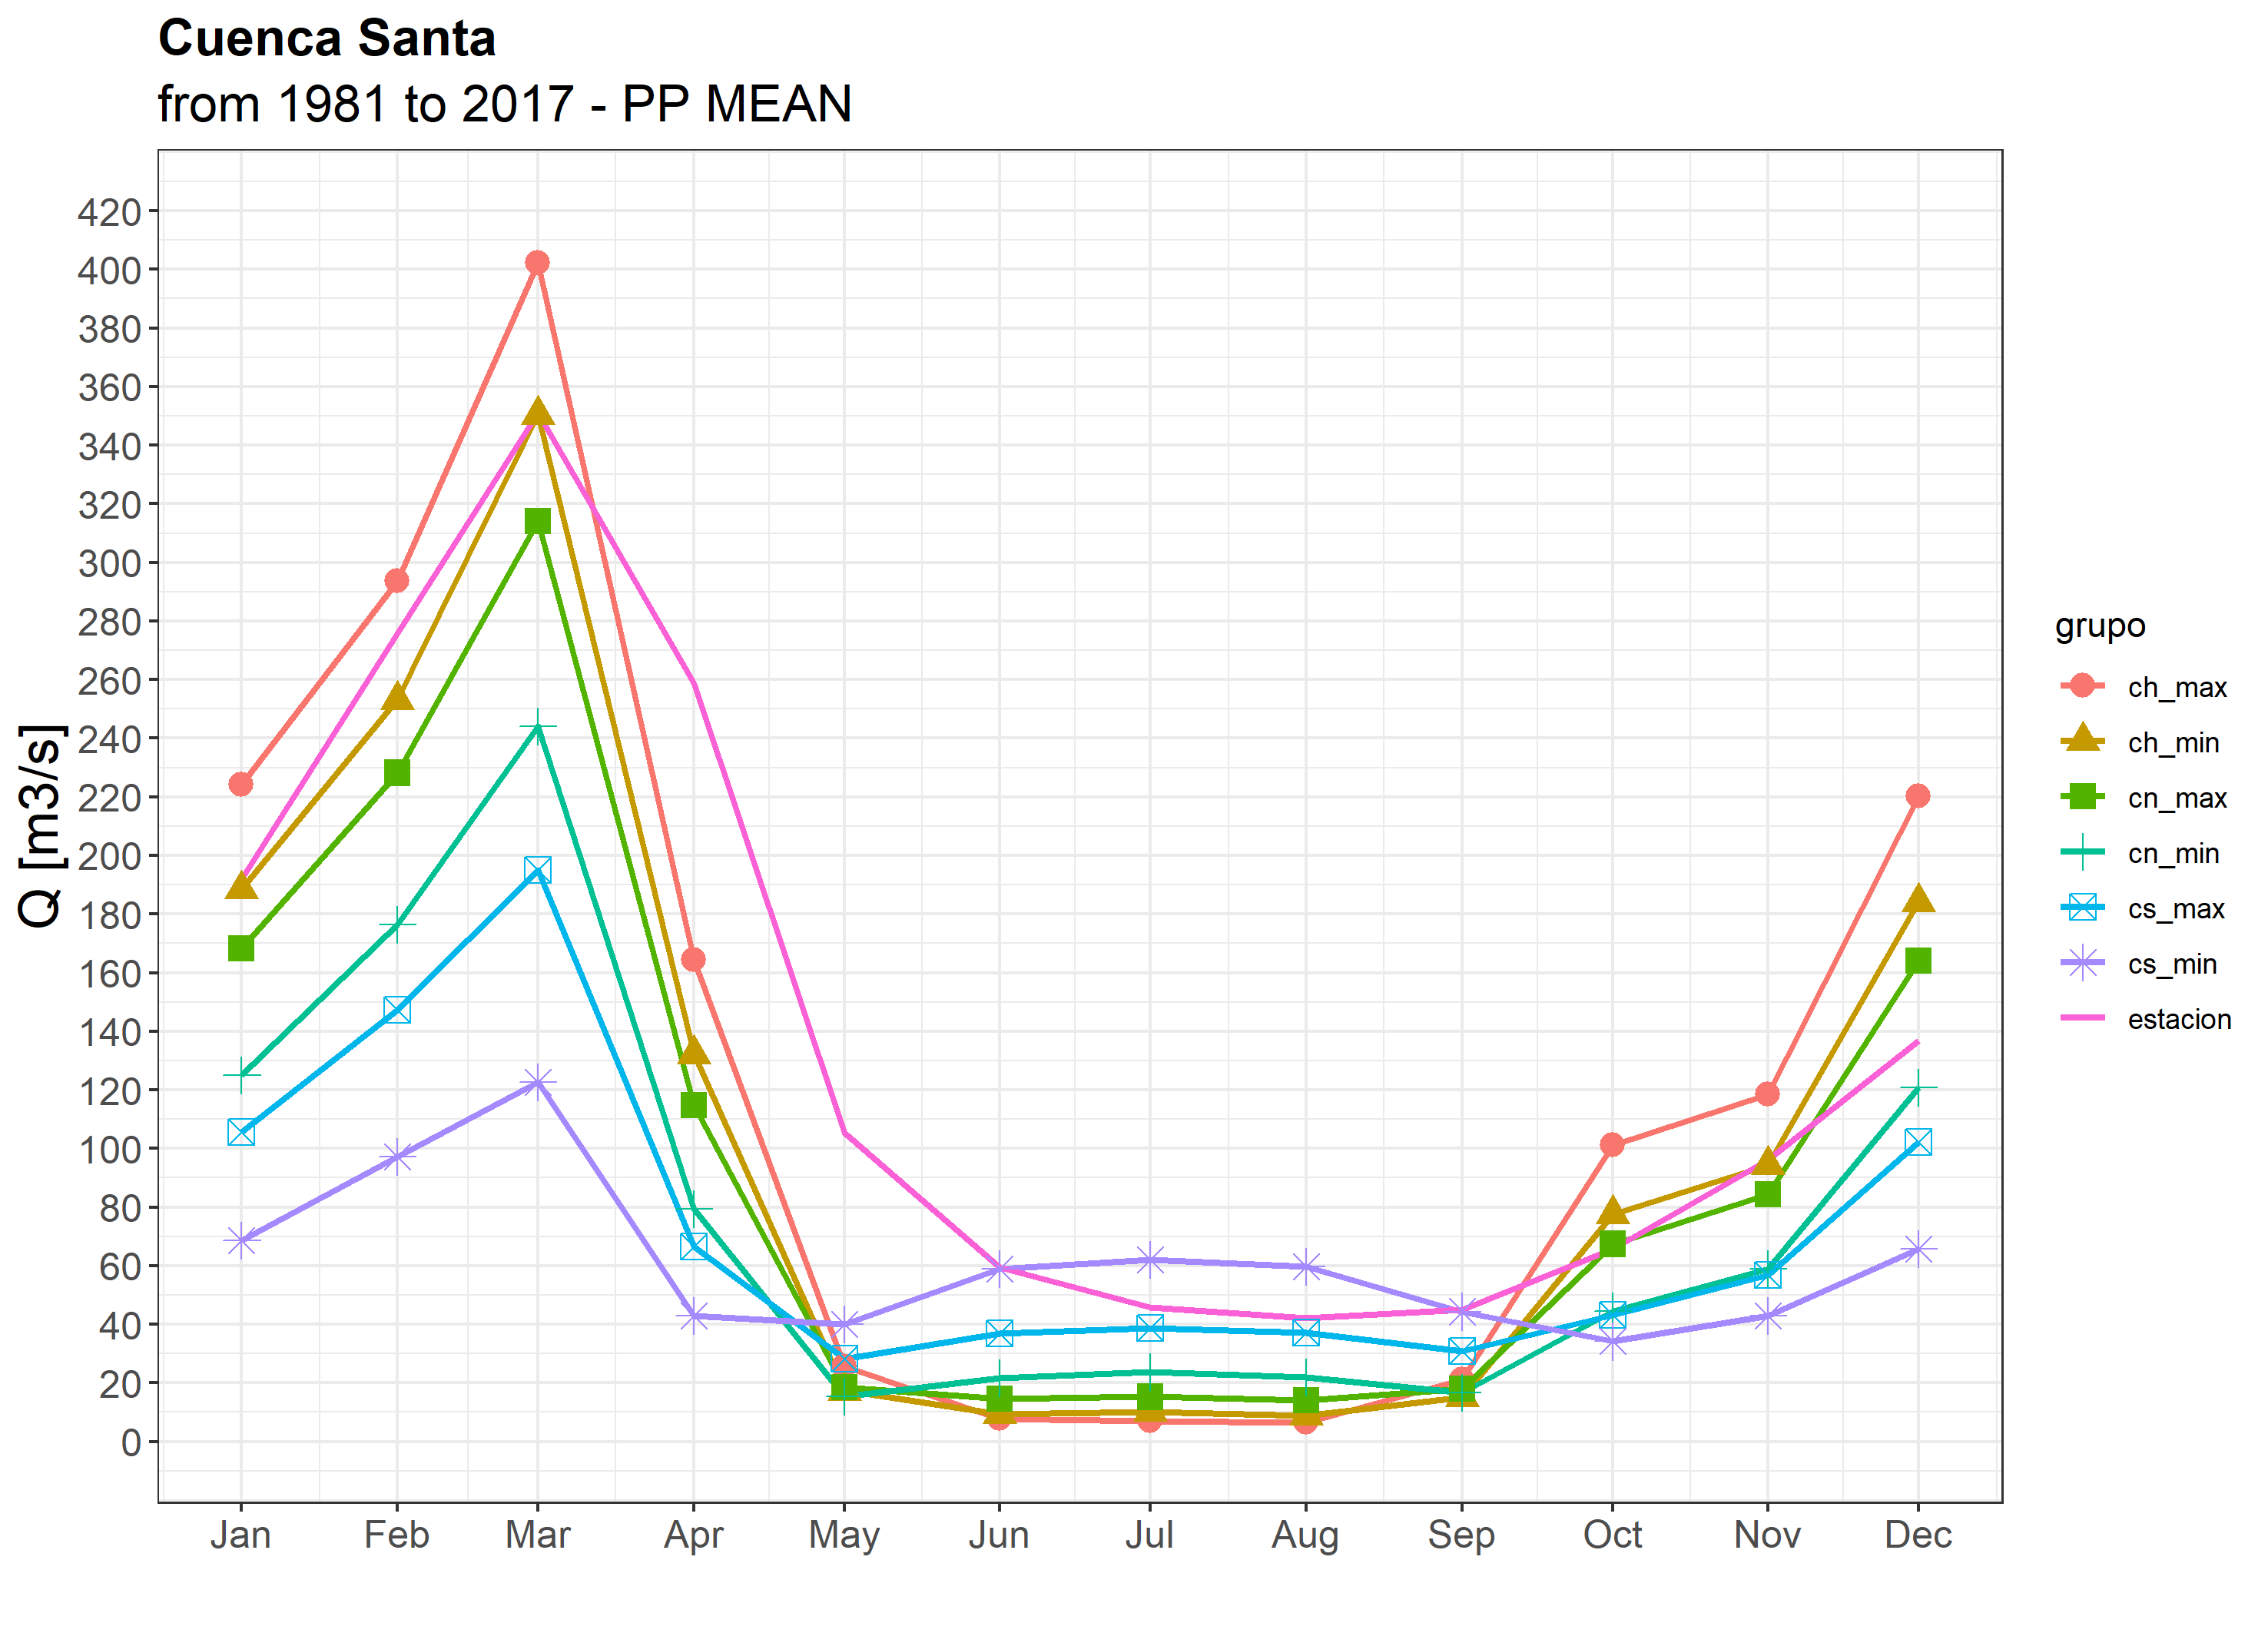

Data behind this chart, as committed beside it:
, estacion, ch_max, ch_min, cn_max, cn_min, cs_max, cs_min, estad_ch_max, estad_ch_min, estad_cn_max, estad_cn_min, estad_cs_max, estad_cs_min
1, 191.9, 224.2, 188.4, 168.3, 125.1, 105.6, 68.72, r2: 0.91, r2: 0.91, r2: 0.91, r2: 0.9, r2: 0.89, r2: 0.72
2, 275.8, 293.5, 253.1, 228.2, 176.3, 147.3, 97.24, rmse: 53.22, rmse: 52, rmse: 56.11, rmse: 77.08, rmse: 89.1, rmse: 115.32
3, 351, 402.3, 350.4, 314.1, 244, 195, 122.6, bias: -4.9, bias: -19.9, bias: -27, bias: -43.3, bias: -46.9, bias: -55.9
4, 258.8, 164.4, 132.2, 114.7, 79.41, 66.49, 42.9, nash: 0.72, nash: 0.73, nash: 0.69, nash: 0.42, nash: 0.22, nash: -0.3
5, 105.3, 25.58, 17.34, 18.64, 15.31, 28.11, 39.93, , , , , , 
6, 59.45, 7.656, 9.378, 14.6, 21.71, 36.96, 58.85, , , , , , 
7, 45.69, 6.94, 10.07, 15.25, 23.84, 38.73, 62.07, , , , , , 
8, 42.16, 6.459, 8.802, 14.18, 21.93, 37.25, 59.71, , , , , , 
9, 45.09, 21.18, 15.12, 17.92, 16.64, 30.94, 44.35, , , , , , 
10, 65.83, 101.1, 77.55, 67.43, 44.57, 43.17, 34.15, , , , , , 
11, 96.14, 118.6, 94.35, 84.44, 58.99, 56.89, 42.87, , , , , , 
12, 136.9, 220.3, 184.2, 164, 120.8, 102.2, 65.64, , , , , , 
